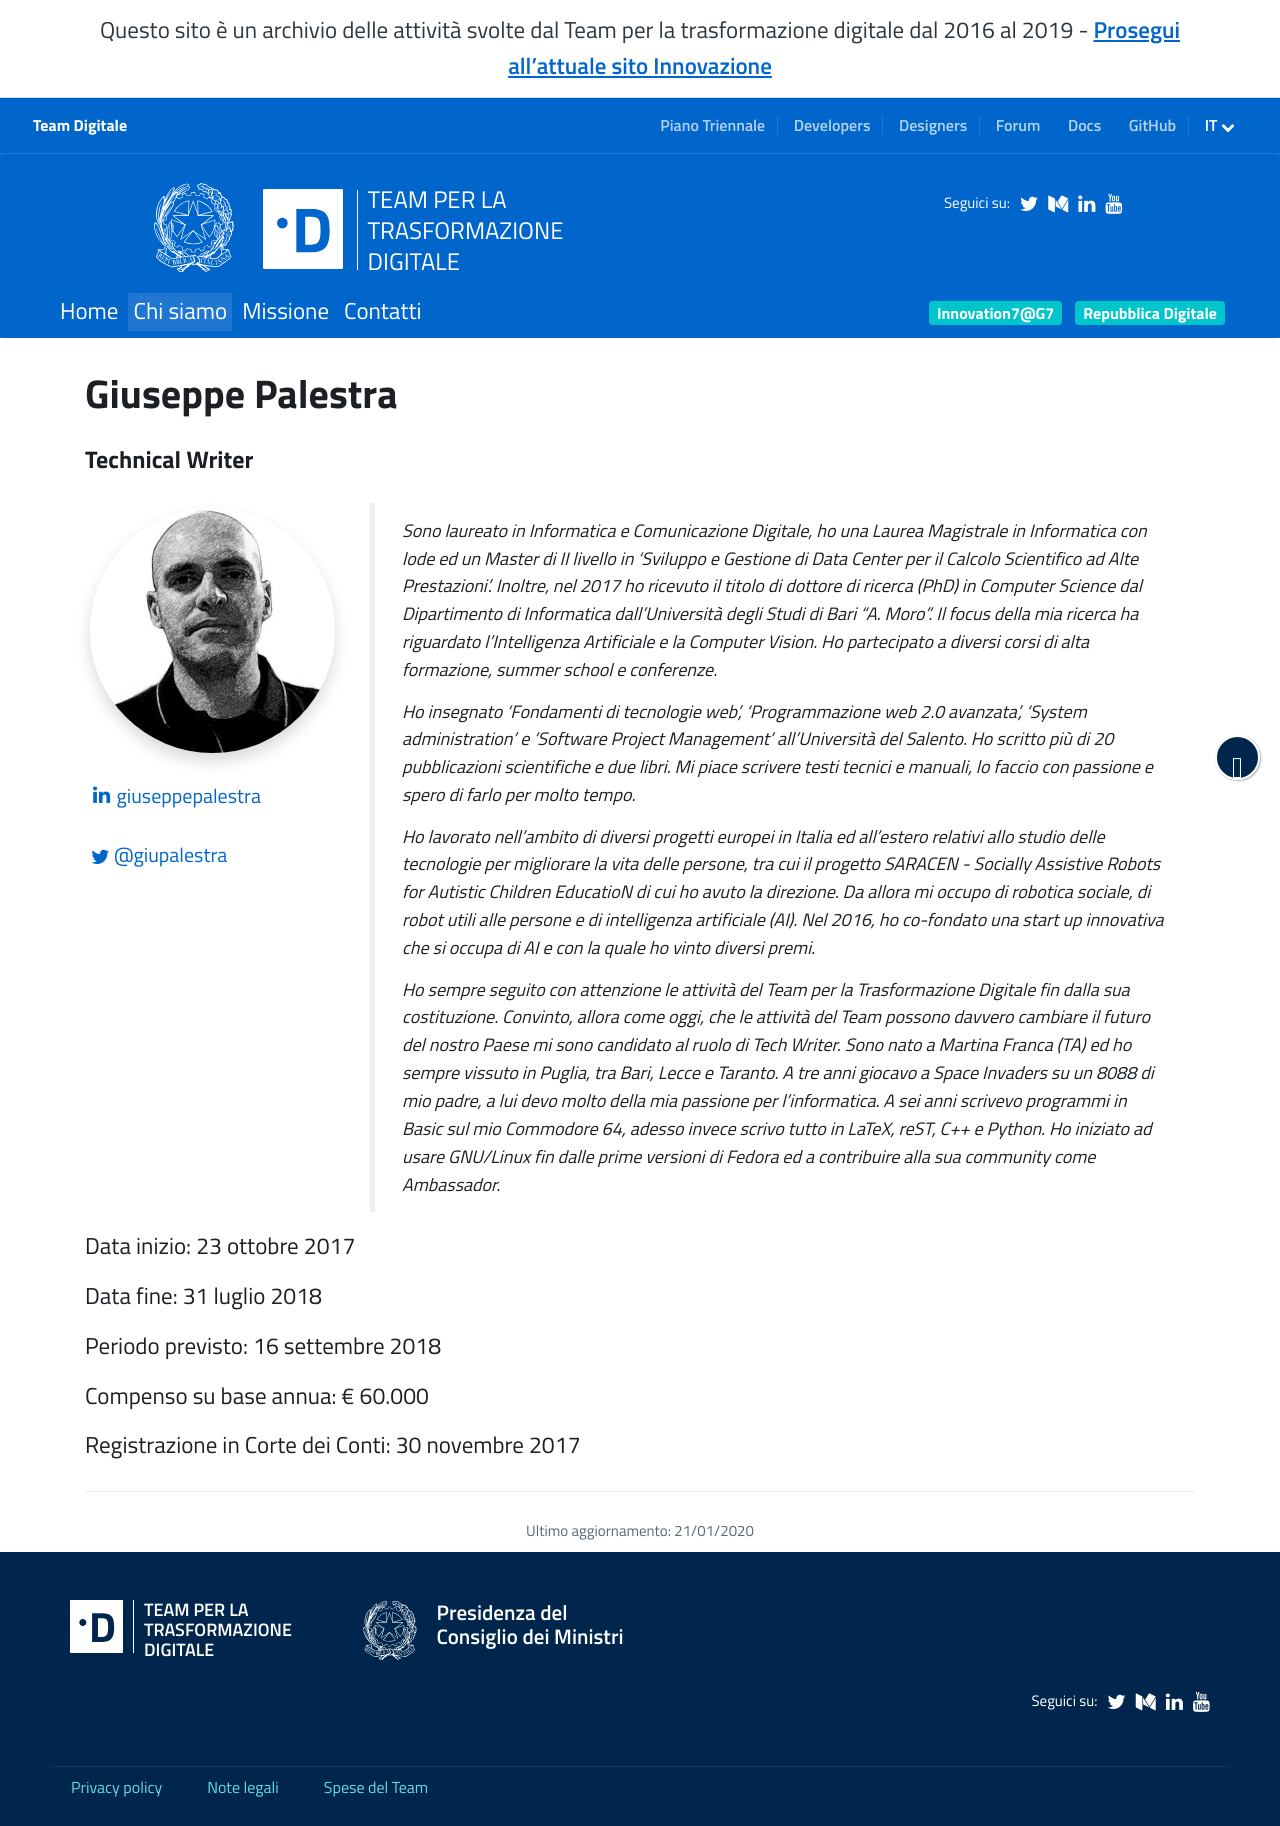

repository: teamdigitale/teamdigitale.governo.it · page: it/people/giuseppe-palestra.htm · generator: jekyll

---
title: Giuseppe Palestra
lang: it
permalink: /it/people/giuseppe-palestra.htm
layout: people
role: Technical Writer
twitter_user: giupalestra
medium_user:
linkedin_url: https://www.linkedin.com/in/giuseppepalestra
ref: giuseppe-palestra
parent_ref: team
start_date: 23 ottobre 2017
end_date: 31 luglio 2018
period_provided: 16 settembre 2018
annual_compensation: € 60.000
approved_by_court: 30 novembre 2017
---
Sono laureato in Informatica e Comunicazione Digitale, ho una Laurea Magistrale in Informatica con lode ed un Master di II livello in 'Sviluppo e Gestione di Data Center per il Calcolo Scientifico ad Alte Prestazioni'. Inoltre, nel 2017 ho ricevuto il titolo di dottore di ricerca (PhD) in Computer Science dal Dipartimento di Informatica dall'Università degli Studi di Bari “A. Moro”. Il focus della mia ricerca ha riguardato l'Intelligenza Artificiale e la Computer Vision. Ho partecipato a diversi corsi di alta formazione, summer school e conferenze.

Ho insegnato 'Fondamenti di tecnologie web', 'Programmazione web 2.0 avanzata', 'System administration' e 'Software Project Management' all'Università del Salento. Ho scritto più di 20 pubblicazioni scientifiche e due libri. Mi piace scrivere testi tecnici e manuali, lo faccio con passione e spero di farlo per molto tempo.

Ho lavorato nell'ambito di diversi progetti europei in Italia ed all’estero relativi allo studio delle tecnologie per migliorare la vita delle persone, tra cui il progetto SARACEN - Socially Assistive Robots for Autistic Children EducatioN di cui ho avuto la direzione. Da allora mi occupo di robotica sociale, di robot utili alle persone e di intelligenza artificiale (AI). Nel 2016, ho co-fondato una start up  innovativa che si occupa di AI e con la quale ho vinto diversi premi.

Ho sempre seguito con attenzione le attività del Team per la Trasformazione Digitale fin dalla sua costituzione. Convinto, allora come oggi, che le attività del Team possono davvero cambiare il futuro del nostro Paese mi sono candidato al ruolo di Tech Writer.
Sono nato a Martina Franca (TA) ed ho sempre vissuto in Puglia, tra Bari, Lecce e Taranto. A tre anni giocavo a Space Invaders su un 8088 di mio padre, a lui devo molto della mia passione per l'informatica. A sei anni scrivevo programmi in Basic sul mio Commodore 64, adesso invece scrivo tutto in LaTeX, reST, C++ e Python. Ho iniziato ad usare GNU/Linux fin dalle prime versioni di Fedora ed a contribuire alla sua community come Ambassador.
